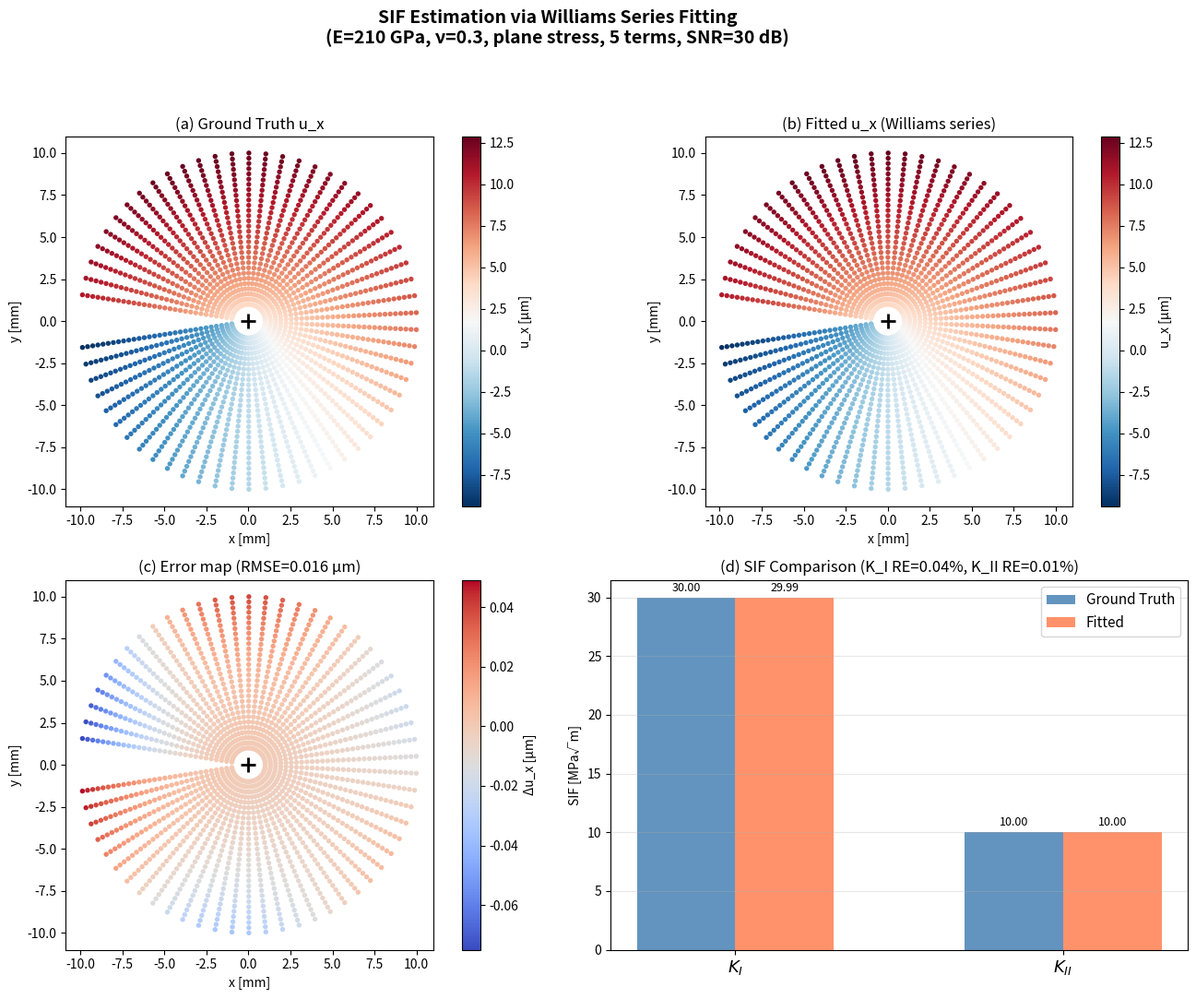

The script that saved this image:
#!/usr/bin/env python3
"""
Stress Intensity Factor (SIF) Estimation via Williams Series Fitting

Inverse Problem: Given a DIC displacement field around a crack tip,
fit the Williams expansion series to extract Mode I (K_I) and Mode II (K_II)
Stress Intensity Factors.

Williams expansion for displacement near crack tip (polar coords r, θ):
  u_x(r,θ) = Σ_n  A_n * r^(n/2) * f_n^I(θ)  +  B_n * r^(n/2) * f_n^II(θ)
  u_y(r,θ) = Σ_n  A_n * r^(n/2) * g_n^I(θ)  +  B_n * r^(n/2) * g_n^II(θ)

For n=1: K_I = A_1 * sqrt(2π),  K_II = B_1 * sqrt(2π)
"""

import os
import json
import numpy as np
import matplotlib
matplotlib.use('Agg')
import matplotlib.pyplot as plt
from scipy.optimize import least_squares

# ─── Output directory ────────────────────────────────────────────────────────
os.makedirs('results', exist_ok=True)

# ─── Material and geometry parameters ────────────────────────────────────────
E = 210e3       # Young's modulus [MPa]  (210 GPa)
nu = 0.3        # Poisson's ratio
mu = E / (2.0 * (1.0 + nu))          # Shear modulus
kappa = (3.0 - nu) / (1.0 + nu)      # Kolosov constant, plane stress

# Ground-truth SIF values
K_I_true = 30.0     # MPa√m  (Mode I)
K_II_true = 10.0    # MPa√m  (Mode II)

# Number of Williams terms to use (n = 1, 2, ..., N_terms)
N_terms = 5

# ─── Williams displacement basis functions ───────────────────────────────────
# Following the standard Williams expansion for isotropic linear elastic
# material near a crack tip.  Reference: Williams (1957), Westergaard.
#
# For each term index n (n = 1, 2, 3, ...):
#   Mode I displacement:
#     u_x^I = r^(n/2) / (2μ) * [
#       cos(nθ/2) * (κ + n/2 + (-1)^n)
#       - (n/2) * cos((n/2 - 1)θ)                                     ... (*)
#     ]
#   (and similarly for u_y, Mode II)
#
# For simplicity and correctness we implement the FIRST-TERM analytic form
# exactly and higher-order terms via the general Muskhelishvili/Williams
# eigenfunctions.


def williams_mode1_ux(r, theta, n):
    """Mode I contribution to u_x for term index n."""
    rn = r ** (n / 2.0)
    if n % 2 == 1:  # odd n
        val = (kappa + n / 2.0 + ((-1) ** n)) * np.cos(n * theta / 2.0) \
              - (n / 2.0) * np.cos((n / 2.0 - 1.0) * theta)
    else:  # even n
        val = (kappa + n / 2.0 + ((-1) ** n)) * np.cos(n * theta / 2.0) \
              - (n / 2.0) * np.cos((n / 2.0 - 1.0) * theta)
    return rn / (2.0 * mu) * val


def williams_mode1_uy(r, theta, n):
    """Mode I contribution to u_y for term index n."""
    rn = r ** (n / 2.0)
    if n % 2 == 1:
        val = (kappa - n / 2.0 - ((-1) ** n)) * np.sin(n * theta / 2.0) \
              + (n / 2.0) * np.sin((n / 2.0 - 1.0) * theta)
    else:
        val = (kappa - n / 2.0 - ((-1) ** n)) * np.sin(n * theta / 2.0) \
              + (n / 2.0) * np.sin((n / 2.0 - 1.0) * theta)
    return rn / (2.0 * mu) * val


def williams_mode2_ux(r, theta, n):
    """Mode II contribution to u_x for term index n."""
    rn = r ** (n / 2.0)
    val = (kappa + n / 2.0 - ((-1) ** n)) * np.sin(n * theta / 2.0) \
          - (n / 2.0) * np.sin((n / 2.0 - 1.0) * theta)
    return rn / (2.0 * mu) * val


def williams_mode2_uy(r, theta, n):
    """Mode II contribution to u_y for term index n."""
    rn = r ** (n / 2.0)
    val = -(kappa - n / 2.0 + ((-1) ** n)) * np.cos(n * theta / 2.0) \
          + (n / 2.0) * np.cos((n / 2.0 - 1.0) * theta)
    return rn / (2.0 * mu) * val


# ─── Forward model ───────────────────────────────────────────────────────────
def williams_displacement(r, theta, coeffs_I, coeffs_II, n_terms):
    """
    Compute displacement field from Williams coefficients.

    Parameters
    ----------
    r, theta : ndarray  — polar coordinates (r in metres)
    coeffs_I : array of length n_terms — Mode I Williams coefficients A_n
               where K_I = A_1 * sqrt(2π)
    coeffs_II : array of length n_terms — Mode II Williams coefficients B_n
               where K_II = B_1 * sqrt(2π)

    Returns
    -------
    ux, uy : ndarray — displacement components
    """
    ux = np.zeros_like(r)
    uy = np.zeros_like(r)
    for i in range(n_terms):
        n = i + 1
        ux += coeffs_I[i] * williams_mode1_ux(r, theta, n)
        uy += coeffs_I[i] * williams_mode1_uy(r, theta, n)
        ux += coeffs_II[i] * williams_mode2_ux(r, theta, n)
        uy += coeffs_II[i] * williams_mode2_uy(r, theta, n)
    return ux, uy


# ─── Generate synthetic DIC data ────────────────────────────────────────────
print("=" * 60)
print("SIF Estimation via Williams Series Fitting")
print("=" * 60)

# Polar grid around crack tip
Nr, Ntheta = 30, 60
r_vals = np.linspace(1e-3, 10e-3, Nr)      # 1 mm to 10 mm (in metres)
theta_vals = np.linspace(-np.pi * 0.95, np.pi * 0.95, Ntheta)  # avoid ±π singularity
R, THETA = np.meshgrid(r_vals, theta_vals)
r_flat = R.ravel()
theta_flat = THETA.ravel()

# Ground-truth Williams coefficients
# K = A_1 * sqrt(2π)  =>  A_1 = K / sqrt(2π)
coeffs_I_true = np.zeros(N_terms)
coeffs_II_true = np.zeros(N_terms)
coeffs_I_true[0] = K_I_true / np.sqrt(2.0 * np.pi)   # n=1
coeffs_II_true[0] = K_II_true / np.sqrt(2.0 * np.pi)  # n=1

# Add small higher-order terms for realism
np.random.seed(42)
for i in range(1, N_terms):
    coeffs_I_true[i] = np.random.uniform(-0.5, 0.5)
    coeffs_II_true[i] = np.random.uniform(-0.3, 0.3)

print(f"\nGround-truth Williams coefficients (Mode I):  {coeffs_I_true}")
print(f"Ground-truth Williams coefficients (Mode II): {coeffs_II_true}")
print(f"Ground-truth K_I = {K_I_true:.2f} MPa√m")
print(f"Ground-truth K_II = {K_II_true:.2f} MPa√m")

# Generate clean displacement field
ux_clean, uy_clean = williams_displacement(
    r_flat, theta_flat, coeffs_I_true, coeffs_II_true, N_terms
)

# Add Gaussian noise (SNR ~30 dB)
signal_power_ux = np.mean(ux_clean ** 2)
signal_power_uy = np.mean(uy_clean ** 2)
snr_db = 30.0
noise_power_ux = signal_power_ux / (10 ** (snr_db / 10.0))
noise_power_uy = signal_power_uy / (10 ** (snr_db / 10.0))

np.random.seed(123)
noise_ux = np.random.normal(0, np.sqrt(noise_power_ux), ux_clean.shape)
noise_uy = np.random.normal(0, np.sqrt(noise_power_uy), uy_clean.shape)

ux_noisy = ux_clean + noise_ux
uy_noisy = uy_clean + noise_uy

print(f"\nSNR: {snr_db:.0f} dB")
print(f"Number of data points: {len(r_flat)}")

# ─── Build design matrix for linear least-squares ───────────────────────────
# The Williams expansion is LINEAR in the coefficients A_n, B_n.
# So we can assemble:
#   d = M * c
# where d = [ux_data; uy_data], c = [A_1,...,A_N, B_1,...,B_N]
# and M is the design matrix of basis functions.

n_pts = len(r_flat)
n_coeffs = 2 * N_terms  # A_1..A_N + B_1..B_N

# Design matrix: rows = [ux_pt1, ..., ux_ptN, uy_pt1, ..., uy_ptN]
#                cols = [A_1, A_2, ..., A_N, B_1, B_2, ..., B_N]
M = np.zeros((2 * n_pts, n_coeffs))

for i in range(N_terms):
    n = i + 1
    # Mode I columns
    M[:n_pts, i] = williams_mode1_ux(r_flat, theta_flat, n)
    M[n_pts:, i] = williams_mode1_uy(r_flat, theta_flat, n)
    # Mode II columns
    M[:n_pts, N_terms + i] = williams_mode2_ux(r_flat, theta_flat, n)
    M[n_pts:, N_terms + i] = williams_mode2_uy(r_flat, theta_flat, n)

# Data vector
d = np.concatenate([ux_noisy, uy_noisy])

# ─── Inverse solve: Linear least squares ────────────────────────────────────
print("\n--- Solving inverse problem (linear least-squares) ---")

# Ordinary least squares: c = (M^T M)^{-1} M^T d
coeffs_fit, residuals, rank, sv = np.linalg.lstsq(M, d, rcond=None)

A_fit = coeffs_fit[:N_terms]
B_fit = coeffs_fit[N_terms:]

K_I_fit = A_fit[0] * np.sqrt(2.0 * np.pi)
K_II_fit = B_fit[0] * np.sqrt(2.0 * np.pi)

print(f"\nFitted Williams coefficients (Mode I):  {A_fit}")
print(f"Fitted Williams coefficients (Mode II): {B_fit}")
print(f"\nFitted K_I  = {K_I_fit:.4f} MPa√m  (true: {K_I_true:.2f})")
print(f"Fitted K_II = {K_II_fit:.4f} MPa√m  (true: {K_II_true:.2f})")

# ─── Evaluation metrics ─────────────────────────────────────────────────────
K_I_re = abs(K_I_fit - K_I_true) / abs(K_I_true) * 100.0
K_II_re = abs(K_II_fit - K_II_true) / abs(K_II_true) * 100.0

# Reconstructed displacement
ux_fit, uy_fit = williams_displacement(
    r_flat, theta_flat, A_fit, B_fit, N_terms
)

# Displacement RMSE
rmse_ux = np.sqrt(np.mean((ux_fit - ux_clean) ** 2))
rmse_uy = np.sqrt(np.mean((uy_fit - uy_clean) ** 2))
rmse_total = np.sqrt(np.mean((ux_fit - ux_clean) ** 2 + (uy_fit - uy_clean) ** 2))

# R² of the fit (against noisy data)
d_fit = np.concatenate([ux_fit, uy_fit])
ss_res = np.sum((d - d_fit) ** 2)
ss_tot = np.sum((d - np.mean(d)) ** 2)
r_squared = 1.0 - ss_res / ss_tot

print(f"\n{'='*60}")
print(f"EVALUATION METRICS")
print(f"{'='*60}")
print(f"K_I  relative error: {K_I_re:.4f} %")
print(f"K_II relative error: {K_II_re:.4f} %")
print(f"Displacement RMSE (ux): {rmse_ux:.6e}")
print(f"Displacement RMSE (uy): {rmse_uy:.6e}")
print(f"Displacement RMSE (total): {rmse_total:.6e}")
print(f"R² of fit: {r_squared:.6f}")

# ─── Save metrics ───────────────────────────────────────────────────────────
metrics = {
    "K_I_true": float(K_I_true),
    "K_II_true": float(K_II_true),
    "K_I_fitted": float(K_I_fit),
    "K_II_fitted": float(K_II_fit),
    "K_I_relative_error_pct": float(K_I_re),
    "K_II_relative_error_pct": float(K_II_re),
    "displacement_rmse_ux": float(rmse_ux),
    "displacement_rmse_uy": float(rmse_uy),
    "displacement_rmse_total": float(rmse_total),
    "R_squared": float(r_squared),
    "SNR_dB": float(snr_db),
    "N_williams_terms": int(N_terms),
    "n_data_points": int(len(r_flat)),
}
with open('results/metrics.json', 'w') as f:
    json.dump(metrics, f, indent=2)
print("\nMetrics saved to results/metrics.json")

# ─── Save ground truth and reconstruction ────────────────────────────────────
# Store as structured arrays: columns = [r, theta, ux, uy]
gt_data = np.column_stack([r_flat, theta_flat, ux_clean, uy_clean])
recon_data = np.column_stack([r_flat, theta_flat, ux_fit, uy_fit])
np.save('results/ground_truth.npy', gt_data)
np.save('results/reconstruction.npy', recon_data)
print("Ground truth saved to results/ground_truth.npy")
print("Reconstruction saved to results/reconstruction.npy")

# ─── Visualization ──────────────────────────────────────────────────────────
# Convert polar to Cartesian for plotting
x_cart = r_flat * np.cos(theta_flat) * 1e3  # mm
y_cart = r_flat * np.sin(theta_flat) * 1e3  # mm

fig, axes = plt.subplots(2, 2, figsize=(14, 11))

# (a) GT displacement field (u_x)
ax = axes[0, 0]
sc = ax.scatter(x_cart, y_cart, c=ux_clean * 1e6, cmap='RdBu_r', s=15, edgecolors='none')
plt.colorbar(sc, ax=ax, label='u_x [μm]')
ax.set_xlabel('x [mm]')
ax.set_ylabel('y [mm]')
ax.set_title('(a) Ground Truth u_x')
ax.set_aspect('equal')
ax.plot(0, 0, 'k+', markersize=12, markeredgewidth=2)  # crack tip

# (b) Fitted displacement field (u_x)
ax = axes[0, 1]
sc = ax.scatter(x_cart, y_cart, c=ux_fit * 1e6, cmap='RdBu_r', s=15, edgecolors='none',
                vmin=ux_clean.min() * 1e6, vmax=ux_clean.max() * 1e6)
plt.colorbar(sc, ax=ax, label='u_x [μm]')
ax.set_xlabel('x [mm]')
ax.set_ylabel('y [mm]')
ax.set_title('(b) Fitted u_x (Williams series)')
ax.set_aspect('equal')
ax.plot(0, 0, 'k+', markersize=12, markeredgewidth=2)

# (c) Displacement error map
ax = axes[1, 0]
error_ux = (ux_fit - ux_clean) * 1e6  # μm
sc = ax.scatter(x_cart, y_cart, c=error_ux, cmap='coolwarm', s=15, edgecolors='none')
plt.colorbar(sc, ax=ax, label='Δu_x [μm]')
ax.set_xlabel('x [mm]')
ax.set_ylabel('y [mm]')
ax.set_title(f'(c) Error map (RMSE={rmse_total*1e6:.3f} μm)')
ax.set_aspect('equal')
ax.plot(0, 0, 'k+', markersize=12, markeredgewidth=2)

# (d) SIF comparison bar chart
ax = axes[1, 1]
x_bar = np.arange(2)
width = 0.3
gt_vals = [K_I_true, K_II_true]
fit_vals = [K_I_fit, K_II_fit]
bars1 = ax.bar(x_bar - width / 2, gt_vals, width, label='Ground Truth', color='steelblue', alpha=0.85)
bars2 = ax.bar(x_bar + width / 2, fit_vals, width, label='Fitted', color='coral', alpha=0.85)
ax.set_xticks(x_bar)
ax.set_xticklabels(['$K_I$', '$K_{II}$'], fontsize=13)
ax.set_ylabel('SIF [MPa√m]')
ax.set_title(f'(d) SIF Comparison (K_I RE={K_I_re:.2f}%, K_II RE={K_II_re:.2f}%)')
ax.legend(fontsize=11)
ax.grid(axis='y', alpha=0.3)

# Add value labels on bars
for bar_group in [bars1, bars2]:
    for bar in bar_group:
        height = bar.get_height()
        ax.annotate(f'{height:.2f}',
                    xy=(bar.get_x() + bar.get_width() / 2, height),
                    xytext=(0, 3), textcoords="offset points",
                    ha='center', va='bottom', fontsize=9)

plt.suptitle('SIF Estimation via Williams Series Fitting\n'
             f'(E={E/1e3:.0f} GPa, ν={nu}, plane stress, {N_terms} terms, SNR={snr_db:.0f} dB)',
             fontsize=14, fontweight='bold')
plt.tight_layout(rect=[0, 0, 1, 0.94])
plt.savefig('results/reconstruction_result.png', dpi=150, bbox_inches='tight')
plt.close()
print("Visualization saved to results/reconstruction_result.png")

print(f"\n{'='*60}")
print("DONE — All outputs saved to results/")
print(f"{'='*60}")
